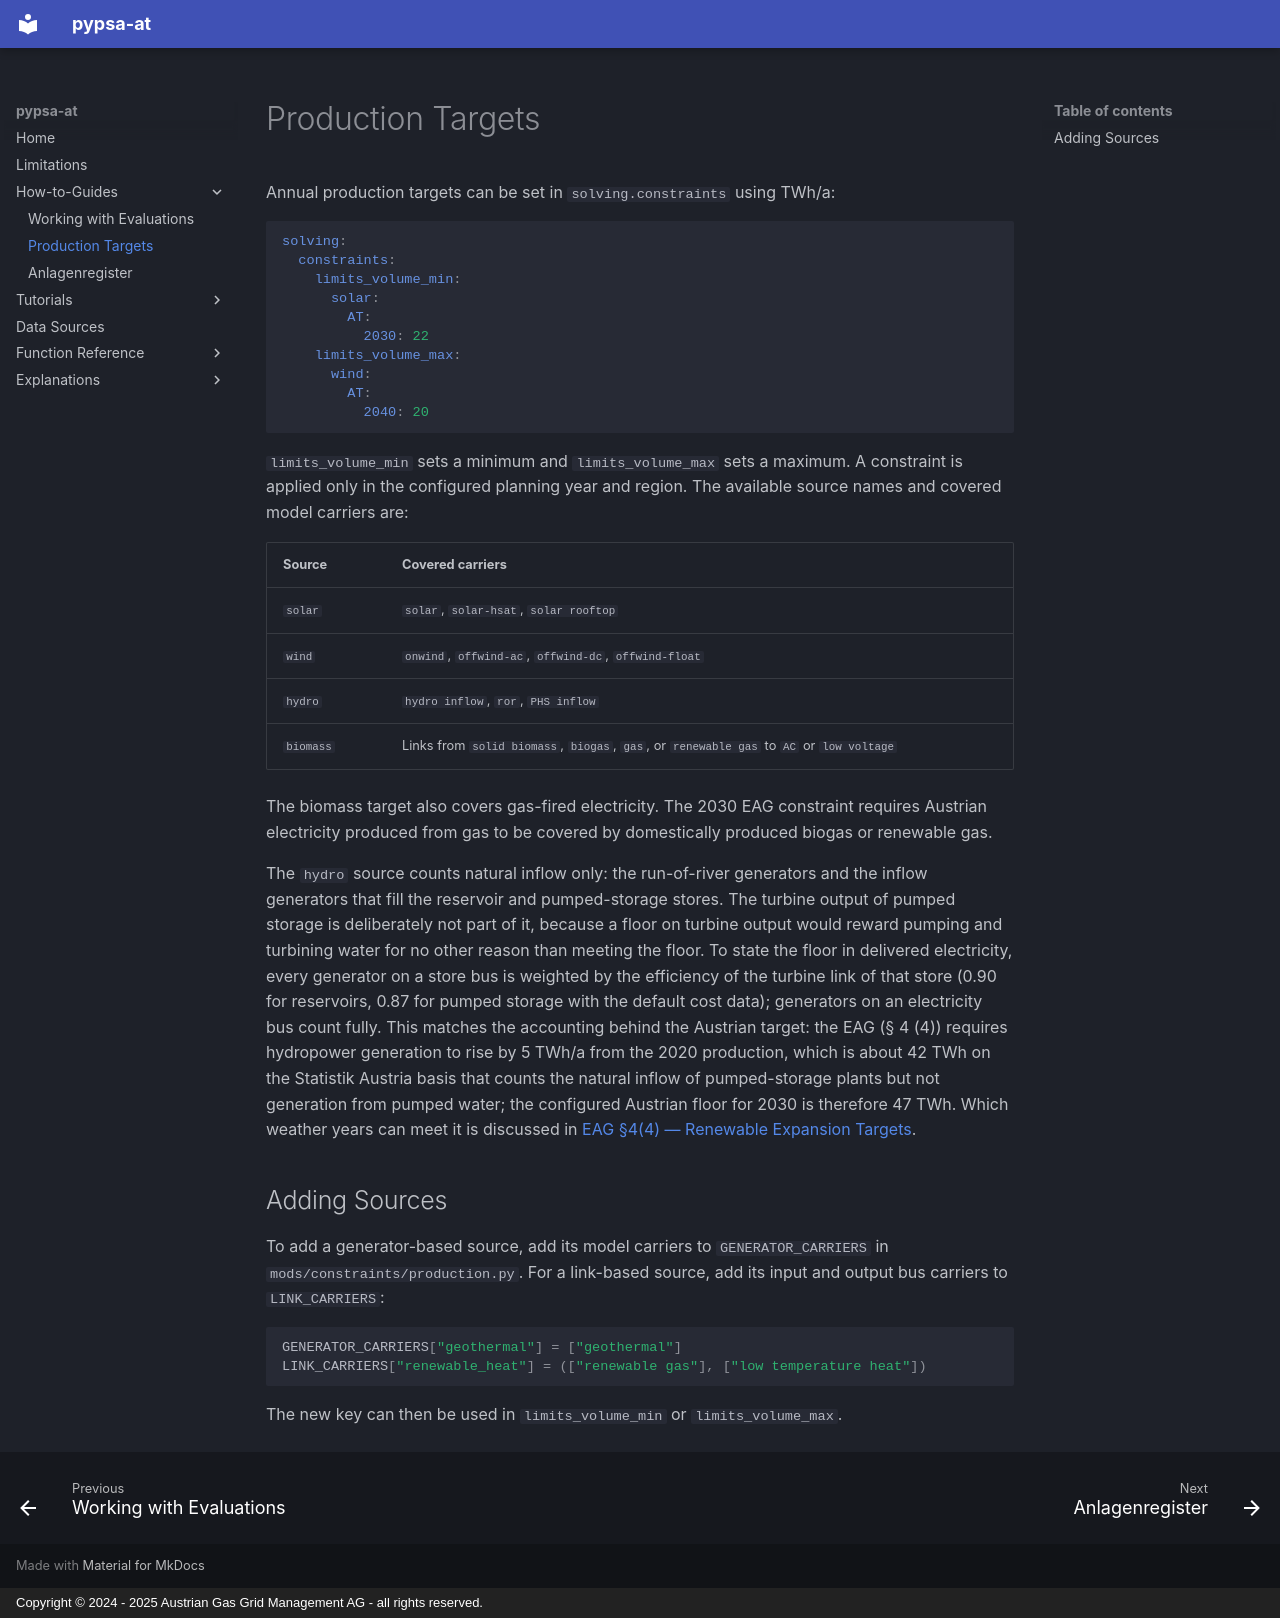

repository: AGGM-AG/pypsa-at · page: how-to-guides/production-targets/index.html · generator: mkdocs · copyright: Copyright © 2024 - 2025 Austrian Gas Grid Management AG - all rights reserved.

# Production Targets

Annual production targets can be set in `solving.constraints` using TWh/a:

```yaml
solving:
  constraints:
    limits_volume_min:
      solar:
        AT:
          2030: 22
    limits_volume_max:
      wind:
        AT:
          2040: 20
```

`limits_volume_min` sets a minimum and `limits_volume_max` sets a maximum. A
constraint is applied only in the configured planning year and region. The
available source names and covered model carriers are:

| Source | Covered carriers |
|---|---|
| `solar` | `solar`, `solar-hsat`, `solar rooftop` |
| `wind` | `onwind`, `offwind-ac`, `offwind-dc`, `offwind-float` |
| `hydro` | `hydro inflow`, `ror`, `PHS inflow` |
| `biomass` | Links from `solid biomass`, `biogas`, `gas`, or `renewable gas` to `AC` or `low voltage` |

The biomass target also covers gas-fired electricity. The 2030 EAG constraint
requires Austrian electricity produced from gas to be covered by domestically
produced biogas or renewable gas.

The `hydro` source counts natural inflow only: the run-of-river generators and the
inflow generators that fill the reservoir and pumped-storage stores. The turbine output
of pumped storage is deliberately not part of it, because a floor on turbine output would
reward pumping and turbining water for no other reason than meeting the floor. To state
the floor in delivered electricity, every generator on a store bus is weighted by the
efficiency of the turbine link of that store (0.90 for reservoirs, 0.87 for pumped
storage with the default cost data); generators on an electricity bus count fully. This
matches the accounting behind the Austrian target: the EAG (§ 4 (4)) requires hydropower
generation to rise by 5 TWh/a from the 2020 production, which is about 42 TWh on the
Statistik Austria basis that counts the natural inflow of pumped-storage plants but not
generation from pumped water; the configured Austrian floor for 2030 is therefore 47 TWh.
Which weather years can meet it is discussed in
[EAG §4(4) — Renewable Expansion Targets](../explanations/regulatory-requirements/eag-renewable-expansion-targets.md).

## Adding Sources

To add a generator-based source, add its model carriers to
`GENERATOR_CARRIERS` in `mods/constraints/production.py`. For a link-based
source, add its input and output bus carriers to `LINK_CARRIERS`:

```python
GENERATOR_CARRIERS["geothermal"] = ["geothermal"]
LINK_CARRIERS["renewable_heat"] = (["renewable gas"], ["low temperature heat"])
```

The new key can then be used in `limits_volume_min` or `limits_volume_max`.
